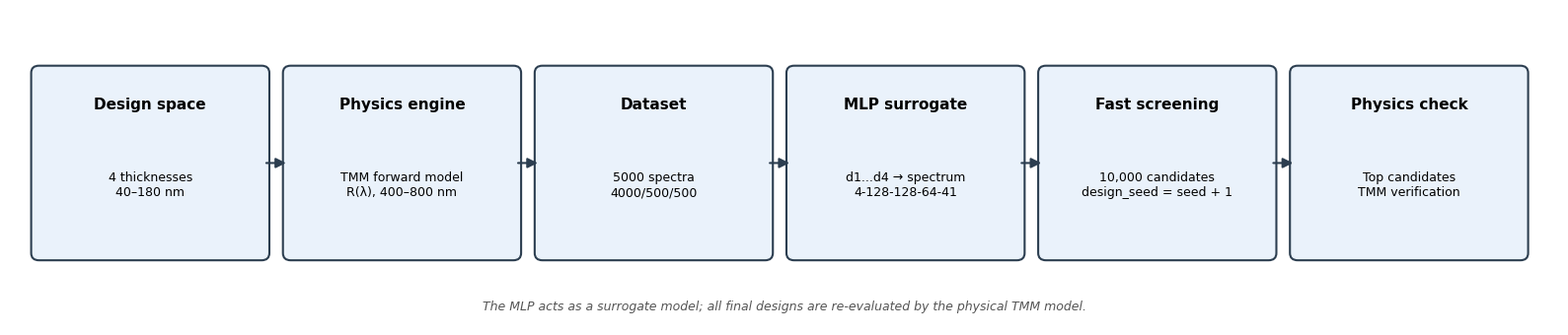

Reproduce this figure in Python. (Note: this script raises an exception after producing the figure.)
import matplotlib.pyplot as plt
from matplotlib.patches import FancyBboxPatch, FancyArrowPatch

plt.rcParams["font.sans-serif"] = ["Microsoft YaHei", "SimHei"]
plt.rcParams["axes.unicode_minus"] = False

fig, ax = plt.subplots(figsize=(16, 3.5))
ax.set_xlim(0, 16)
ax.set_ylim(0, 3.5)
ax.axis("off")

# 六个方框：位置、标题、内容
boxes = [
    (0.3,  "Design space",     "4 thicknesses\n40–180 nm"),
    (2.9,  "Physics engine",   "TMM forward model\nR(λ), 400–800 nm"),
    (5.5,  "Dataset",          "5000 spectra\n4000/500/500"),
    (8.1,  "MLP surrogate",    "d1...d4 → spectrum\n4-128-128-64-41"),
    (10.7, "Fast screening",   "10,000 candidates\ndesign_seed = seed + 1"),
    (13.3, "Physics check",    "Top candidates\nTMM verification"),
]

box_w = 2.3
box_h = 2.0
y0 = 0.8

for x, title, content in boxes:
    rect = FancyBboxPatch(
        (x, y0), box_w, box_h,
        boxstyle="round,pad=0.08",
        linewidth=1.5,
        edgecolor="#2c3e50",
        facecolor="#eaf2fb"
    )
    ax.add_patch(rect)
    ax.text(x + box_w / 2, y0 + box_h - 0.35, title,
            ha="center", va="center", fontsize=11, fontweight="bold")
    ax.text(x + box_w / 2, y0 + box_h / 2 - 0.25, content,
            ha="center", va="center", fontsize=9)

# 箭头
for i in range(len(boxes) - 1):
    x_start = boxes[i][0] + box_w
    x_end = boxes[i + 1][0]
    arrow = FancyArrowPatch(
        (x_start + 0.02, y0 + box_h / 2),
        (x_end - 0.02, y0 + box_h / 2),
        arrowstyle="-|>",
        mutation_scale=15,
        linewidth=1.5,
        color="#2c3e50"
    )
    ax.add_patch(arrow)

# 底部注释
ax.text(8.0, 0.2,
        "The MLP acts as a surrogate model; all final designs are re-evaluated by the physical TMM model.",
        ha="center", va="center", fontsize=9, style="italic", color="#555555")

plt.tight_layout()
plt.savefig("results/fig1_framework.png", dpi=200, bbox_inches="tight")
plt.close()

print("已保存 Figure 1: results/fig1_framework.png")
